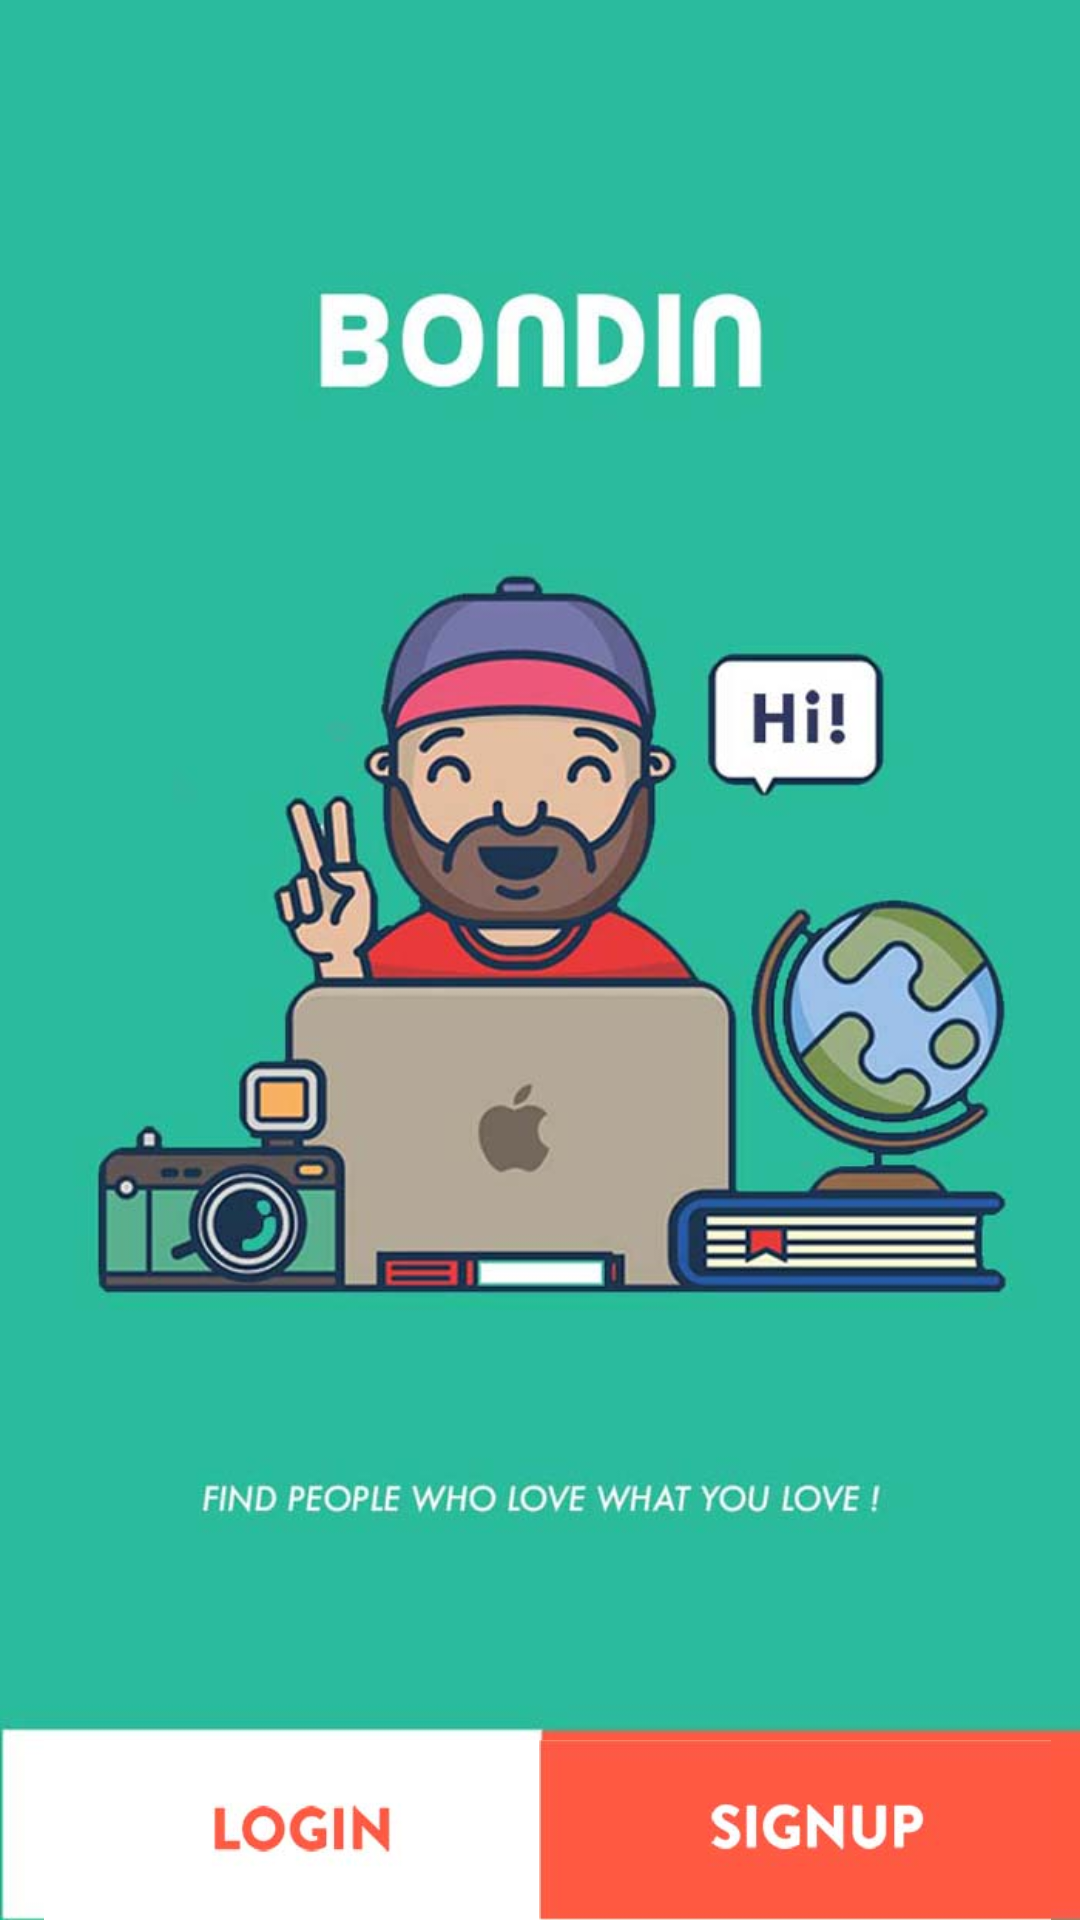

Write the Android layout XML for this screen, with the resource values it uses.
<!-- AndroidManifest.xml: application theme AppTheme -->
<!-- res/layout/activity_intro.xml -->
<?xml version="1.0" encoding="utf-8"?>
<RelativeLayout xmlns:android="http://schemas.android.com/apk/res/android"
    xmlns:tools="http://schemas.android.com/tools"
    android:layout_width="match_parent"
    android:layout_height="match_parent"
    android:background="@drawable/introback2"
    tools:context="com.hackomaniacs.bondin.IntroActivity">


    <ImageView
        android:layout_width="200dp"
        android:layout_height="60dp"
        android:id="@+id/imageButton"
        android:src="@drawable/intrologin"
        android:onClick="goLogin"
        android:layout_alignParentBottom="true"
        android:layout_alignParentStart="true" />

    <ImageView
        android:layout_width="190dp"
        android:onClick="goSignUp"
        android:layout_height="60dp"
        android:id="@+id/imageView6"
        android:src="@drawable/introsignup"
        android:layout_alignParentBottom="true"
        android:layout_alignParentEnd="true" />
</RelativeLayout>
<!-- resources referenced by this layout -->
<resources>
  <!-- drawable introback2: jpg bitmap (drawable, 47076 bytes) -->
  <!-- drawable intrologin: jpg bitmap (drawable, 3309 bytes) -->
  <!-- drawable introsignup: jpg bitmap (drawable, 4447 bytes) -->
  <style name="AppTheme" parent="Theme.AppCompat.Light.DarkActionBar">
  
          <item name="windowNoTitle">true</item>
          <item name="windowActionBar">false</item>
          <item name="colorPrimary">@color/colorPrimary</item>
          <item name="colorPrimaryDark">#2abb9f</item>
          <item name="colorAccent">@color/colorAccent</item>
      </style>
  <!-- not gathered from this repository: default colours our renderer supplied (Android Studio template values) -->
  <color name="colorPrimary">#FF6200EE</color>
  <color name="colorAccent">#FF03DAC5</color>
</resources>
